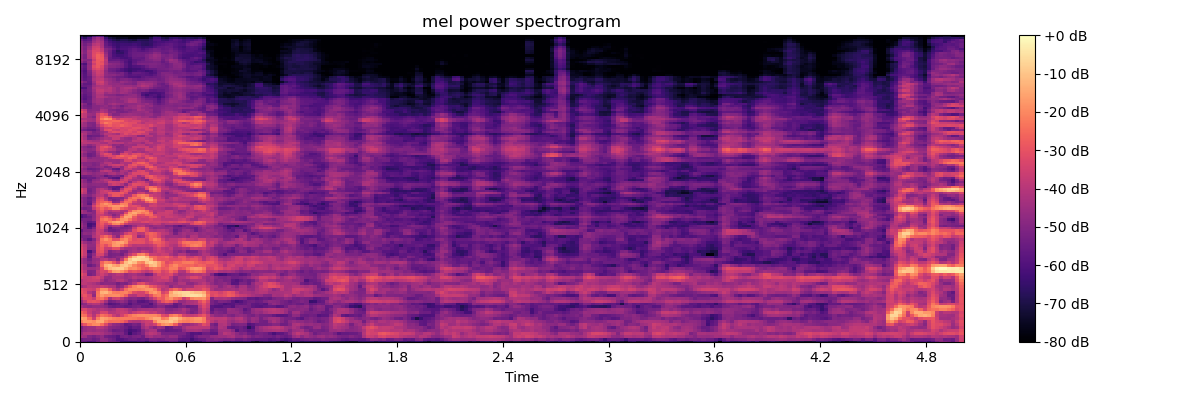

Source data for this figure (header and first rows):
-5.421581268310546875e+01, -5.563588714599609375e+01, -5.996794891357421875e+01, -5.866155242919921875e+01, -5.327154541015625000e+01, -4.843217086791992188e+01, -4.762550354003906250e+01, -5.289522933959960938e+01, -5.394837570190429688e+01, -5.643387222290039062e+01, -6.367314529418945312e+01, -6.431527709960937500e+01, -6.443349456787109375e+01, -6.375779342651367188e+01, -6.145421981811523438e+01, -6.154672622680664062e+01, -6.653211975097656250e+01, -5.952565002441406250e+01, -5.746205520629882812e+01, -6.087679290771484375e+01, -6.127810668945312500e+01, -6.181006240844726562e+01, -5.594667053222656250e+01, -5.685221481323242188e+01
-5.410354995727539062e+01, -5.254555511474609375e+01, -5.192505264282226562e+01, -5.498397064208984375e+01, -5.286996841430664062e+01, -4.727908706665039062e+01, -4.829656219482421875e+01, -5.240166854858398438e+01, -5.458737182617187500e+01, -5.992879867553710938e+01, -5.993076324462890625e+01, -5.749468994140625000e+01, -5.523916625976562500e+01, -5.458173370361328125e+01, -5.656767654418945312e+01, -5.543019866943359375e+01, -5.710989761352539062e+01, -5.239276123046875000e+01, -5.269875717163085938e+01, -5.430665969848632812e+01, -5.329482650756835938e+01, -5.071755981445312500e+01, -5.119989776611328125e+01, -5.144100952148437500e+01
-4.357290649414062500e+01, -4.462917327880859375e+01, -5.035974884033203125e+01, -5.237910461425781250e+01, -4.961303329467773438e+01, -4.692575836181640625e+01, -5.328961944580078125e+01, -5.498934555053710938e+01, -5.563567733764648438e+01, -5.891218948364257812e+01, -5.309472274780273438e+01, -5.217153167724609375e+01, -5.434210586547851562e+01, -5.189180374145507812e+01, -5.107175064086914062e+01, -5.427951812744140625e+01, -4.524731063842773438e+01, -4.292587661743164062e+01, -4.623281097412109375e+01, -4.531281661987304688e+01, -4.763806533813476562e+01, -4.913042449951171875e+01, -4.620683288574218750e+01, -4.654220962524414062e+01
-4.653015136718750000e+01, -4.142605209350585938e+01, -4.069291687011718750e+01, -4.126913070678710938e+01, -4.106425476074218750e+01, -4.237102127075195312e+01, -4.475864410400390625e+01, -4.640715026855468750e+01, -5.000679016113281250e+01, -5.102739334106445312e+01, -5.073741149902343750e+01, -5.640491485595703125e+01, -6.447727966308593750e+01, -5.738924407958984375e+01, -5.499900817871093750e+01, -5.003610992431640625e+01, -4.174875259399414062e+01, -3.878979873657226562e+01, -4.022035217285156250e+01, -4.360856246948242188e+01, -5.168367004394531250e+01, -5.159611892700195312e+01, -5.185160446166992188e+01, -5.217165374755859375e+01
-4.943470382690429688e+01, -4.605810546875000000e+01, -4.447299194335937500e+01, -4.559696197509765625e+01, -4.392747879028320312e+01, -4.462700653076171875e+01, -4.638903808593750000e+01, -5.036436462402343750e+01, -5.486550140380859375e+01, -5.398156738281250000e+01, -5.290030670166015625e+01, -5.722506713867187500e+01, -6.215723037719726562e+01, -6.003545761108398438e+01, -5.770684432983398438e+01, -5.020475769042968750e+01, -4.527595901489257812e+01, -4.225508117675781250e+01, -4.228977203369140625e+01, -5.228015899658203125e+01, -5.435045242309570312e+01, -5.660838317871093750e+01, -5.593536376953125000e+01, -5.531596374511718750e+01
-5.178083038330078125e+01, -4.593954086303710938e+01, -4.468000793457031250e+01, -4.455339431762695312e+01, -4.015249633789062500e+01, -4.074996948242187500e+01, -4.404898834228515625e+01, -4.857128143310546875e+01, -4.982123947143554688e+01, -5.087985610961914062e+01, -5.248865890502929688e+01, -5.480097961425781250e+01, -5.868376541137695312e+01, -5.519458007812500000e+01, -5.590190887451171875e+01, -4.493193054199218750e+01, -4.034714508056640625e+01, -4.534638595581054688e+01, -4.949741363525390625e+01, -4.495404815673828125e+01, -4.701052856445312500e+01, -5.675923538208007812e+01, -5.482210159301757812e+01, -4.964936828613281250e+01
-3.551340484619140625e+01, -2.938329505920410156e+01, -2.324707794189453125e+01, -1.974725341796875000e+01, -1.937206268310546875e+01, -2.449166870117187500e+01, -3.249271392822265625e+01, -4.246804046630859375e+01, -4.698164367675781250e+01, -4.812886810302734375e+01, -5.051956176757812500e+01, -5.629484939575195312e+01, -5.489634704589843750e+01, -5.169153594970703125e+01, -5.342549133300781250e+01, -4.309072113037109375e+01, -3.666998291015625000e+01, -3.856012725830078125e+01, -3.483833694458007812e+01, -2.509354019165039062e+01, -1.892067909240722656e+01, -1.711239242553710938e+01, -1.958639907836914062e+01, -2.770850944519042969e+01
-2.154057121276855469e+01, -1.780442047119140625e+01, -1.784972000122070312e+01, -1.940115737915039062e+01, -1.506585884094238281e+01, -1.456405830383300781e+01, -2.145118331909179688e+01, -2.494713401794433594e+01, -2.406987571716308594e+01, -2.426002120971679688e+01, -2.588289070129394531e+01, -3.040415954589843750e+01, -3.964904022216796875e+01, -4.136613845825195312e+01, -4.178334808349609375e+01, -3.810206985473632812e+01, -3.580381011962890625e+01, -3.523881912231445312e+01, -2.069450378417968750e+01, -1.391092491149902344e+01, -1.326423168182373047e+01, -1.205973720550537109e+01, -9.299690246582031250e+00, -1.293971729278564453e+01
-1.505334854125976562e+01, -1.665627288818359375e+01, -2.493186187744140625e+01, -3.648911666870117188e+01, -2.185150146484375000e+01, -1.500615596771240234e+01, -1.666741180419921875e+01, -1.916901397705078125e+01, -2.130043792724609375e+01, -2.232699012756347656e+01, -2.189572715759277344e+01, -2.193972015380859375e+01, -2.234138679504394531e+01, -2.282589721679687500e+01, -2.485970878601074219e+01, -2.487927436828613281e+01, -2.054747200012207031e+01, -1.759696578979492188e+01, -1.391442108154296875e+01, -1.402965545654296875e+01, -2.252731132507324219e+01, -2.040771102905273438e+01, -1.063153457641601562e+01, -9.641464233398437500e+00
-2.268623733520507812e+01, -2.435240364074707031e+01, -3.338399887084960938e+01, -4.038752746582031250e+01, -3.055719757080078125e+01, -2.371574783325195312e+01, -2.570814323425292969e+01, -2.910248947143554688e+01, -3.629088973999023438e+01, -4.015868377685546875e+01, -3.441156387329101562e+01, -2.842807388305664062e+01, -2.392306327819824219e+01, -2.067596817016601562e+01, -1.930931472778320312e+01, -1.888371658325195312e+01, -1.911087799072265625e+01, -1.964280700683593750e+01, -1.989469146728515625e+01, -2.194259834289550781e+01, -3.166767883300781250e+01, -3.388813781738281250e+01, -2.300945281982421875e+01, -2.033494949340820312e+01
-2.612884140014648438e+01, -2.961516761779785156e+01, -3.691363525390625000e+01, -4.227567291259765625e+01, -4.058025741577148438e+01, -3.383792877197265625e+01, -3.379525756835937500e+01, -4.076941299438476562e+01, -4.045856857299804688e+01, -3.825048065185546875e+01, -3.633766937255859375e+01, -3.711427688598632812e+01, -4.139614486694335938e+01, -3.709883117675781250e+01, -3.458473968505859375e+01, -3.317649078369140625e+01, -3.583058929443359375e+01, -3.861705398559570312e+01, -3.699620056152343750e+01, -4.160482788085937500e+01, -4.316283416748046875e+01, -4.696663665771484375e+01, -4.686224365234375000e+01, -4.495600891113281250e+01
-3.432258605957031250e+01, -3.306038284301757812e+01, -3.727220916748046875e+01, -3.987115478515625000e+01, -4.207128143310546875e+01, -4.027497482299804688e+01, -4.241387176513671875e+01, -4.461933898925781250e+01, -4.259360885620117188e+01, -3.803776550292968750e+01, -3.772747039794921875e+01, -3.947882080078125000e+01, -4.363339233398437500e+01, -4.733983993530273438e+01, -4.413176727294921875e+01, -4.296936416625976562e+01, -4.287650299072265625e+01, -4.242879867553710938e+01, -4.398997116088867188e+01, -4.190690994262695312e+01, -4.309839630126953125e+01, -4.948796844482421875e+01, -5.005162811279296875e+01, -4.820341110229492188e+01
-4.398062133789062500e+01, -4.656773376464843750e+01, -4.830194091796875000e+01, -4.641168975830078125e+01, -4.651579284667968750e+01, -4.661191177368164062e+01, -4.881522369384765625e+01, -5.388803863525390625e+01, -5.553841400146484375e+01, -5.426687240600585938e+01, -5.459416198730468750e+01, -5.647784423828125000e+01, -5.534307479858398438e+01, -5.311466217041015625e+01, -5.185166931152343750e+01, -5.645282745361328125e+01, -5.707804489135742188e+01, -5.614786529541015625e+01, -5.330561828613281250e+01, -4.922547912597656250e+01, -4.946433258056640625e+01, -5.436271667480468750e+01, -5.512318038940429688e+01, -5.687873840332031250e+01
-5.057739639282226562e+01, -4.814790344238281250e+01, -4.247793960571289062e+01, -4.013356781005859375e+01, -4.044372940063476562e+01, -4.472448348999023438e+01, -5.317514801025390625e+01, -5.946910476684570312e+01, -5.797856521606445312e+01, -5.650674438476562500e+01, -5.291089630126953125e+01, -5.429387283325195312e+01, -5.943964385986328125e+01, -5.437827301025390625e+01, -5.568953323364257812e+01, -5.486783599853515625e+01, -5.473275756835937500e+01, -5.946143722534179688e+01, -5.160527038574218750e+01, -4.477247238159179688e+01, -4.532159805297851562e+01, -4.281611251831054688e+01, -4.604347991943359375e+01, -5.570358276367187500e+01
-4.581549072265625000e+01, -3.782279205322265625e+01, -3.092235946655273438e+01, -2.955801010131835938e+01, -3.117069816589355469e+01, -3.568710327148437500e+01, -4.380664825439453125e+01, -5.370003509521484375e+01, -5.185167694091796875e+01, -4.904881286621093750e+01, -4.651219177246093750e+01, -4.942166519165039062e+01, -5.574475860595703125e+01, -5.296326446533203125e+01, -5.788333511352539062e+01, -5.890311813354492188e+01, -5.661959075927734375e+01, -5.229615020751953125e+01, -4.790615081787109375e+01, -3.828710174560546875e+01, -3.051385879516601562e+01, -2.668496131896972656e+01, -2.881119728088378906e+01, -3.680060577392578125e+01
-3.852516555786132812e+01, -3.170817375183105469e+01, -3.260767745971679688e+01, -3.725504684448242188e+01, -2.546890640258789062e+01, -2.286536598205566406e+01, -2.926417732238769531e+01, -4.346893310546875000e+01, -3.638046264648437500e+01, -3.477986907958984375e+01, -4.033680343627929688e+01, -4.612397766113281250e+01, -5.007596588134765625e+01, -4.913838958740234375e+01, -5.163106536865234375e+01, -5.305110549926757812e+01, -4.871221542358398438e+01, -4.154080200195312500e+01, -3.431428909301757812e+01, -2.736524200439453125e+01, -2.891034507751464844e+01, -2.215971565246582031e+01, -1.840860748291015625e+01, -2.347429656982421875e+01
-3.217097473144531250e+01, -2.936872291564941406e+01, -3.398806381225585938e+01, -4.754754638671875000e+01, -2.307211685180664062e+01, -1.684608268737792969e+01, -2.001546096801757812e+01, -1.967068672180175781e+01, -1.892498588562011719e+01, -1.899474716186523438e+01, -2.139189147949218750e+01, -2.733305168151855469e+01, -3.971569061279296875e+01, -4.102896118164062500e+01, -3.525907897949218750e+01, -3.556487655639648438e+01, -3.921627426147460938e+01, -3.085554313659667969e+01, -2.288335037231445312e+01, -2.111509704589843750e+01, -2.861163711547851562e+01, -2.390797424316406250e+01, -1.315819931030273438e+01, -1.210814285278320312e+01
-2.962224006652832031e+01, -3.187997627258300781e+01, -4.090608596801757812e+01, -4.512195587158203125e+01, -2.364328384399414062e+01, -1.316518306732177734e+01, -1.215623855590820312e+01, -1.660302352905273438e+01, -2.164196777343750000e+01, -2.261061668395996094e+01, -2.129584121704101562e+01, -2.057726287841796875e+01, -2.428296470642089844e+01, -3.196996688842773438e+01, -3.446705245971679688e+01, -3.425878524780273438e+01, -2.726673698425292969e+01, -1.896441650390625000e+01, -1.641458129882812500e+01, -2.086517333984375000e+01, -3.407935714721679688e+01, -3.068343734741210938e+01, -1.532667255401611328e+01, -9.532531738281250000e+00
-3.085044670104980469e+01, -3.358792114257812500e+01, -3.578411483764648438e+01, -3.707916259765625000e+01, -2.787138557434082031e+01, -1.904336166381835938e+01, -1.930582046508789062e+01, -2.712944602966308594e+01, -3.737685394287109375e+01, -4.229651641845703125e+01, -3.520907592773437500e+01, -2.409397888183593750e+01, -1.972458457946777344e+01, -1.939731597900390625e+01, -2.083906936645507812e+01, -1.960877990722656250e+01, -1.777208709716796875e+01, -1.747172546386718750e+01, -2.156200408935546875e+01, -3.113751983642578125e+01, -4.060519409179687500e+01, -3.836048889160156250e+01, -2.962611007690429688e+01, -2.471348381042480469e+01
-4.440281677246093750e+01, -4.204642486572265625e+01, -3.846530914306640625e+01, -3.947174835205078125e+01, -3.983174514770507812e+01, -3.666353225708007812e+01, -3.881783294677734375e+01, -4.169782257080078125e+01, -4.198085784912109375e+01, -4.942841720581054688e+01, -4.683355712890625000e+01, -3.707181167602539062e+01, -2.758971023559570312e+01, -2.082491874694824219e+01, -1.735553741455078125e+01, -1.673642349243164062e+01, -2.080938720703125000e+01, -2.802455711364746094e+01, -3.107778358459472656e+01, -3.612723922729492188e+01, -3.860184097290039062e+01, -4.105641174316406250e+01, -4.830410385131835938e+01, -4.294814300537109375e+01
-3.867218017578125000e+01, -3.846083831787109375e+01, -4.041867828369140625e+01, -4.193209075927734375e+01, -4.522886657714843750e+01, -4.915649414062500000e+01, -4.782500457763671875e+01, -4.835441589355468750e+01, -4.844841766357421875e+01, -5.305711364746093750e+01, -5.008858108520507812e+01, -5.143980789184570312e+01, -4.648368835449218750e+01, -3.993892669677734375e+01, -3.192653274536132812e+01, -3.053740692138671875e+01, -3.675699996948242188e+01, -4.058284759521484375e+01, -4.081496810913085938e+01, -4.197120666503906250e+01, -4.275099945068359375e+01, -4.610125732421875000e+01, -4.490770721435546875e+01, -4.552288055419921875e+01
-4.093407821655273438e+01, -3.841391372680664062e+01, -3.713059234619140625e+01, -3.637035369873046875e+01, -3.669195938110351562e+01, -4.253101348876953125e+01, -4.882321166992187500e+01, -4.614003753662109375e+01, -4.442821502685546875e+01, -4.052778625488281250e+01, -3.971691894531250000e+01, -4.383217620849609375e+01, -4.841934204101562500e+01, -4.496294784545898438e+01, -4.781787872314453125e+01, -4.568434906005859375e+01, -4.452144622802734375e+01, -4.274889755249023438e+01, -3.945018768310546875e+01, -3.729177474975585938e+01, -3.814758300781250000e+01, -3.730017089843750000e+01, -4.102137374877929688e+01, -4.858483505249023438e+01
-3.376918411254882812e+01, -3.748462677001953125e+01, -3.739340209960937500e+01, -3.514302062988281250e+01, -3.367175292968750000e+01, -3.828962707519531250e+01, -4.631261062622070312e+01, -4.690199661254882812e+01, -4.241556549072265625e+01, -4.201043701171875000e+01, -4.280746459960937500e+01, -4.540243530273437500e+01, -4.398189544677734375e+01, -3.993263244628906250e+01, -4.198438262939453125e+01, -4.245084381103515625e+01, -4.320341491699218750e+01, -4.137040328979492188e+01, -3.833799743652343750e+01, -3.708265304565429688e+01, -3.349361419677734375e+01, -3.323019027709960938e+01, -3.976538085937500000e+01, -4.766890716552734375e+01
-3.048063468933105469e+01, -3.559568786621093750e+01, -5.239073944091796875e+01, -4.988771820068359375e+01, -3.942787933349609375e+01, -3.524869155883789062e+01, -3.925855255126953125e+01, -4.433780670166015625e+01, -4.240533828735351562e+01, -3.922247314453125000e+01, -4.057201385498046875e+01, -4.606682586669921875e+01, -4.368334197998046875e+01, -4.265234375000000000e+01, -4.533200836181640625e+01, -4.682136917114257812e+01, -5.282061767578125000e+01, -5.100400161743164062e+01, -4.000892639160156250e+01, -3.321844482421875000e+01, -3.568563842773437500e+01, -3.410400009155273438e+01, -3.190822219848632812e+01, -4.016428756713867188e+01
-3.357448196411132812e+01, -3.939594650268554688e+01, -5.123532867431640625e+01, -5.040010452270507812e+01, -3.863572311401367188e+01, -3.288510131835937500e+01, -3.420624923706054688e+01, -2.547473526000976562e+01, -1.706200408935546875e+01, -1.580529308319091797e+01, -1.918997573852539062e+01, -2.424239349365234375e+01, -3.197640037536621094e+01, -2.998923301696777344e+01, -3.178183174133300781e+01, -3.656387329101562500e+01, -3.937274932861328125e+01, -3.566853332519531250e+01, -2.866743469238281250e+01, -2.724547386169433594e+01, -3.419252014160156250e+01, -3.176867103576660156e+01, -2.556904983520507812e+01, -2.962057876586914062e+01
-3.756358337402343750e+01, -4.287207794189453125e+01, -4.578797912597656250e+01, -4.559658813476562500e+01, -4.272507858276367188e+01, -3.190053558349609375e+01, -1.843574523925781250e+01, -1.168738555908203125e+01, -9.375547409057617188e+00, -8.465465545654296875e+00, -8.241052627563476562e+00, -1.359838294982910156e+01, -1.951410484313964844e+01, -1.857535743713378906e+01, -2.216898345947265625e+01, -2.668366622924804688e+01, -2.933554458618164062e+01, -2.498031616210937500e+01, -2.235197448730468750e+01, -2.427149200439453125e+01, -2.833616065979003906e+01, -2.707254791259765625e+01, -2.145055389404296875e+01, -2.131906318664550781e+01
-3.742885208129882812e+01, -4.289106750488281250e+01, -5.510984802246093750e+01, -5.159989166259765625e+01, -4.568362045288085938e+01, -2.449262428283691406e+01, -1.318194103240966797e+01, -1.043428230285644531e+01, -1.504904556274414062e+01, -1.750737380981445312e+01, -1.080117797851562500e+01, -9.090963363647460938e+00, -1.347828674316406250e+01, -2.061576461791992188e+01, -2.438416671752929688e+01, -2.699703407287597656e+01, -2.105098152160644531e+01, -1.195952033996582031e+01, -1.021838569641113281e+01, -1.740321350097656250e+01, -2.558651161193847656e+01, -2.925544929504394531e+01, -2.320705032348632812e+01, -1.980420684814453125e+01
-4.199958038330078125e+01, -4.644357681274414062e+01, -5.022023010253906250e+01, -4.611633300781250000e+01, -4.369113159179687500e+01, -2.653515625000000000e+01, -2.008584213256835938e+01, -2.166524314880371094e+01, -2.910956001281738281e+01, -3.692646408081054688e+01, -2.323817825317382812e+01, -1.120146942138671875e+01, -7.487228393554687500e+00, -1.107974433898925781e+01, -1.915489959716796875e+01, -2.117822647094726562e+01, -1.088296508789062500e+01, -7.405267715454101562e+00, -1.010904693603515625e+01, -1.673236465454101562e+01, -2.410651397705078125e+01, -3.198249435424804688e+01, -2.968537521362304688e+01, -2.526417350769042969e+01
-4.196557617187500000e+01, -4.689889526367187500e+01, -5.341713714599609375e+01, -4.657346343994140625e+01, -4.539905548095703125e+01, -4.030226135253906250e+01, -3.884925460815429688e+01, -4.344747161865234375e+01, -4.196471405029296875e+01, -4.940740203857421875e+01, -3.783571243286132812e+01, -2.214749526977539062e+01, -9.973730087280273438e+00, -5.337060928344726562e+00, -6.499187469482421875e+00, -7.697835922241210938e+00, -7.785320281982421875e+00, -1.430025863647460938e+01, -2.459248733520507812e+01, -2.925024795532226562e+01, -3.022751998901367188e+01, -2.979916572570800781e+01, -3.262169647216796875e+01, -3.263188171386718750e+01
-3.457934951782226562e+01, -4.026826477050781250e+01, -5.755394744873046875e+01, -4.381550598144531250e+01, -3.900167083740234375e+01, -4.323644256591796875e+01, -4.907286071777343750e+01, -5.164432525634765625e+01, -5.006626129150390625e+01, -4.769169616699218750e+01, -4.540275573730468750e+01, -3.708440399169921875e+01, -2.085716819763183594e+01, -1.103223800659179688e+01, -6.332338333129882812e+00, -6.124637603759765625e+00, -1.219430446624755859e+01, -2.329064941406250000e+01, -2.511841583251953125e+01, -2.958428382873535156e+01, -2.888258934020996094e+01, -2.640352058410644531e+01, -3.149015998840332031e+01, -3.638010787963867188e+01
-3.143773841857910156e+01, -3.724333190917968750e+01, -5.533324050903320312e+01, -4.745195770263671875e+01, -3.412578964233398438e+01, -3.354393005371093750e+01, -4.350065612792968750e+01, -5.241616439819335938e+01, -5.150315856933593750e+01, -5.068379211425781250e+01, -5.328294372558593750e+01, -4.624732208251953125e+01, -3.837117767333984375e+01, -3.156672286987304688e+01, -2.150622177124023438e+01, -1.951060867309570312e+01, -2.607904434204101562e+01, -3.680488967895507812e+01, -3.650937652587890625e+01, -3.779429244995117188e+01, -3.536970901489257812e+01, -3.611282348632812500e+01, -4.189336395263671875e+01, -4.605403137207031250e+01
-3.113432312011718750e+01, -3.698421859741210938e+01, -6.173852539062500000e+01, -5.187785339355468750e+01, -3.190937042236328125e+01, -2.953955078125000000e+01, -3.921098327636718750e+01, -5.121017074584960938e+01, -4.797758102416992188e+01, -4.610401153564453125e+01, -5.094515609741210938e+01, -5.098842620849609375e+01, -4.442393112182617188e+01, -4.232613754272460938e+01, -4.355018615722656250e+01, -3.843708038330078125e+01, -4.086940002441406250e+01, -4.355155944824218750e+01, -3.914178085327148438e+01, -3.515205383300781250e+01, -3.720235824584960938e+01, -4.018644714355468750e+01, -4.011571884155273438e+01, -4.676149749755859375e+01
-3.269005966186523438e+01, -3.861748123168945312e+01, -4.833095550537109375e+01, -4.819249725341796875e+01, -3.133041572570800781e+01, -2.800651741027832031e+01, -3.661659240722656250e+01, -3.716891479492187500e+01, -3.108832168579101562e+01, -3.111460494995117188e+01, -4.035494232177734375e+01, -4.464576721191406250e+01, -4.451409530639648438e+01, -4.305438232421875000e+01, -4.610427856445312500e+01, -4.452872848510742188e+01, -4.504028320312500000e+01, -4.370815658569335938e+01, -3.778694915771484375e+01, -3.383055877685546875e+01, -3.911904525756835938e+01, -4.144162750244140625e+01, -3.764169311523437500e+01, -4.447274398803710938e+01
-3.463660430908203125e+01, -3.951760101318359375e+01, -4.697274398803710938e+01, -4.692259216308593750e+01, -3.235190582275390625e+01, -2.653533172607421875e+01, -3.140010452270507812e+01, -2.561327362060546875e+01, -1.720808029174804688e+01, -1.635966873168945312e+01, -2.114230346679687500e+01, -2.902545738220214844e+01, -3.592269515991210938e+01, -3.951965332031250000e+01, -3.889836120605468750e+01, -3.908185577392578125e+01, -3.987616729736328125e+01, -3.800856781005859375e+01, -3.431090545654296875e+01, -2.904565811157226562e+01, -3.167252540588378906e+01, -3.566242599487304688e+01, -3.978106689453125000e+01, -4.152966308593750000e+01
-3.987449264526367188e+01, -4.477540969848632812e+01, -4.867667388916015625e+01, -4.617530822753906250e+01, -3.453792953491210938e+01, -2.412218284606933594e+01, -2.401151847839355469e+01, -2.290975570678710938e+01, -1.810059356689453125e+01, -1.532900428771972656e+01, -1.482869243621826172e+01, -1.912492752075195312e+01, -2.995965003967285156e+01, -3.027616119384765625e+01, -3.010869789123535156e+01, -3.058719253540039062e+01, -3.481160736083984375e+01, -3.177074813842773438e+01, -2.654974746704101562e+01, -2.677016258239746094e+01, -3.029368209838867188e+01, -3.506681442260742188e+01, -3.767091369628906250e+01, -3.808289337158203125e+01
-4.797861480712890625e+01, -5.290084838867187500e+01, -5.788693618774414062e+01, -5.040663909912109375e+01, -3.802468109130859375e+01, -2.278591918945312500e+01, -1.841572761535644531e+01, -2.245272827148437500e+01, -3.145289421081542969e+01, -3.074838256835937500e+01, -2.188680458068847656e+01, -1.918731689453125000e+01, -2.582967948913574219e+01, -3.190152740478515625e+01, -3.047652626037597656e+01, -3.145675086975097656e+01, -3.522618865966796875e+01, -2.662978744506835938e+01, -2.196229743957519531e+01, -2.508172225952148438e+01, -3.488871383666992188e+01, -4.187030792236328125e+01, -3.859616470336914062e+01, -3.902216720581054688e+01
-5.228167724609375000e+01, -5.172216415405273438e+01, -5.212917327880859375e+01, -4.160874938964843750e+01, -3.667860412597656250e+01, -2.946233558654785156e+01, -2.499994850158691406e+01, -2.969286537170410156e+01, -4.197834014892578125e+01, -4.890840148925781250e+01, -3.232109832763671875e+01, -2.374945831298828125e+01, -2.369313812255859375e+01, -3.302257919311523438e+01, -4.664564895629882812e+01, -4.344978332519531250e+01, -3.319742584228515625e+01, -2.676004791259765625e+01, -2.820749855041503906e+01, -3.368688964843750000e+01, -4.082976531982421875e+01, -4.501399230957031250e+01, -4.488425445556640625e+01, -4.484833908081054688e+01
-5.120143890380859375e+01, -4.734872436523437500e+01, -4.821822357177734375e+01, -4.320928955078125000e+01, -3.540893554687500000e+01, -3.779392623901367188e+01, -4.021973419189453125e+01, -4.338283157348632812e+01, -4.799363327026367188e+01, -4.782929229736328125e+01, -4.442654418945312500e+01, -3.520079803466796875e+01, -3.114500617980957031e+01, -3.347919464111328125e+01, -4.022410202026367188e+01, -3.927836227416992188e+01, -2.991789627075195312e+01, -2.601778030395507812e+01, -2.807950782775878906e+01, -3.385997772216796875e+01, -3.815792083740234375e+01, -3.987964630126953125e+01, -4.442946243286132812e+01, -5.231274795532226562e+01
-5.593628311157226562e+01, -5.054925918579101562e+01, -5.007787322998046875e+01, -4.650212860107421875e+01, -3.606917572021484375e+01, -3.688457870483398438e+01, -4.737369537353515625e+01, -5.405859756469726562e+01, -5.427986907958984375e+01, -5.233400726318359375e+01, -4.893751907348632812e+01, -4.769225692749023438e+01, -4.466773986816406250e+01, -3.198650741577148438e+01, -2.678931045532226562e+01, -2.706059646606445312e+01, -3.414999389648437500e+01, -4.087894439697265625e+01, -4.194480133056640625e+01, -4.021895217895507812e+01, -3.998981094360351562e+01, -4.285014343261718750e+01, -4.679082489013671875e+01, -5.502835464477539062e+01
-4.621714019775390625e+01, -5.108533477783203125e+01, -5.863225555419921875e+01, -5.107001876831054688e+01, -3.473197937011718750e+01, -3.247757720947265625e+01, -4.240391921997070312e+01, -5.609175872802734375e+01, -5.088826751708984375e+01, -4.973262405395507812e+01, -5.150678253173828125e+01, -5.069297027587890625e+01, -4.878459930419921875e+01, -3.737939453125000000e+01, -2.724618530273437500e+01, -2.642889976501464844e+01, -3.501106262207031250e+01, -4.497330856323242188e+01, -4.858455657958984375e+01, -4.679339981079101562e+01, -4.671135711669921875e+01, -4.819836807250976562e+01, -4.597985076904296875e+01, -5.239598464965820312e+01
-4.419015884399414062e+01, -4.996759033203125000e+01, -6.243944549560546875e+01, -5.763687133789062500e+01, -3.390784454345703125e+01, -3.047572517395019531e+01, -3.910359954833984375e+01, -4.681580352783203125e+01, -4.231379699707031250e+01, -4.192003631591796875e+01, -4.727656555175781250e+01, -5.525061035156250000e+01, -5.157958984375000000e+01, -4.578322601318359375e+01, -4.026937484741210938e+01, -3.876122283935546875e+01, -4.488059997558593750e+01, -4.807863616943359375e+01, -4.593140411376953125e+01, -4.475598907470703125e+01, -4.633936309814453125e+01, -5.092929458618164062e+01, -5.015342712402343750e+01, -5.451697158813476562e+01
-4.550730895996093750e+01, -5.118491363525390625e+01, -6.262028503417968750e+01, -6.041588592529296875e+01, -3.378067016601562500e+01, -2.825044441223144531e+01, -3.448877334594726562e+01, -2.985314559936523438e+01, -2.070340728759765625e+01, -1.968968963623046875e+01, -2.611694908142089844e+01, -3.634030532836914062e+01, -4.119861221313476562e+01, -4.168557739257812500e+01, -4.117961120605468750e+01, -4.100194168090820312e+01, -4.218934631347656250e+01, -3.894873428344726562e+01, -3.656090545654296875e+01, -3.771199035644531250e+01, -4.335682296752929688e+01, -4.060122680664062500e+01, -3.993266296386718750e+01, -4.074957275390625000e+01
-4.849983215332031250e+01, -5.266508483886718750e+01, -5.688093566894531250e+01, -5.516221618652343750e+01, -3.437635040283203125e+01, -2.689486885070800781e+01, -2.788488960266113281e+01, -2.118686676025390625e+01, -1.634301757812500000e+01, -1.419230556488037109e+01, -1.601003646850585938e+01, -2.475489044189453125e+01, -3.310870742797851562e+01, -3.626701736450195312e+01, -3.667936706542968750e+01, -3.300660705566406250e+01, -3.161479949951171875e+01, -3.456925201416015625e+01, -3.409849548339843750e+01, -3.380600738525390625e+01, -3.502733230590820312e+01, -3.508293151855468750e+01, -3.233832550048828125e+01, -3.381069183349609375e+01
-5.264905548095703125e+01, -5.201854705810546875e+01, -5.223997879028320312e+01, -4.728697204589843750e+01, -3.642657089233398438e+01, -2.434514427185058594e+01, -2.172629165649414062e+01, -2.512054634094238281e+01, -3.109113883972167969e+01, -2.558177375793457031e+01, -1.817675971984863281e+01, -1.727605247497558594e+01, -2.336567306518554688e+01, -3.061316108703613281e+01, -3.478240585327148438e+01, -3.651377487182617188e+01, -3.564460754394531250e+01, -3.317900085449218750e+01, -3.642711639404296875e+01, -3.628049468994140625e+01, -3.926899337768554688e+01, -3.977986907958984375e+01, -4.023171997070312500e+01, -3.955632781982421875e+01
-6.001566696166992188e+01, -5.690838623046875000e+01, -5.451939392089843750e+01, -4.824726104736328125e+01, -3.708518981933593750e+01, -2.899232482910156250e+01, -2.629681015014648438e+01, -3.252776718139648438e+01, -4.374571228027343750e+01, -4.180569458007812500e+01, -2.438595581054687500e+01, -1.487371158599853516e+01, -1.578639030456542969e+01, -2.785310363769531250e+01, -3.487584304809570312e+01, -3.307928466796875000e+01, -3.420422744750976562e+01, -2.790213203430175781e+01, -2.870692443847656250e+01, -3.518527984619140625e+01, -4.001215362548828125e+01, -3.601097106933593750e+01, -3.608206176757812500e+01, -3.833618545532226562e+01
-5.875304031372070312e+01, -5.634328079223632812e+01, -5.141332626342773438e+01, -4.789095306396484375e+01, -3.638167953491210938e+01, -3.594535446166992188e+01, -4.020544433593750000e+01, -4.294281768798828125e+01, -4.989839553833007812e+01, -4.546952819824218750e+01, -3.497396850585937500e+01, -1.997015190124511719e+01, -1.533212184906005859e+01, -1.956873321533203125e+01, -3.046700096130371094e+01, -3.002477264404296875e+01, -2.479307556152343750e+01, -2.528039169311523438e+01, -3.318859863281250000e+01, -3.595571517944335938e+01, -3.681031417846679688e+01, -3.610744476318359375e+01, -3.766608810424804688e+01, -3.944084167480468750e+01
-4.325104141235351562e+01, -4.590470123291015625e+01, -4.751568603515625000e+01, -4.905637741088867188e+01, -3.457935333251953125e+01, -3.215166473388671875e+01, -4.051589202880859375e+01, -4.627479553222656250e+01, -4.506175231933593750e+01, -4.344777679443359375e+01, -4.460726928710937500e+01, -3.170552825927734375e+01, -1.842458152770996094e+01, -1.467895889282226562e+01, -1.871361160278320312e+01, -2.259652709960937500e+01, -2.018662071228027344e+01, -2.703440666198730469e+01, -4.269683837890625000e+01, -3.684975814819335938e+01, -3.636858367919921875e+01, -3.544771194458007812e+01, -3.639707946777343750e+01, -4.305008316040039062e+01
-4.179670715332031250e+01, -4.685663223266601562e+01, -5.343489074707031250e+01, -4.880443572998046875e+01, -3.347840881347656250e+01, -2.904302787780761719e+01, -3.615082931518554688e+01, -4.179033660888671875e+01, -3.813684082031250000e+01, -3.811826324462890625e+01, -4.213346481323242188e+01, -4.141326522827148438e+01, -2.951592063903808594e+01, -1.956600189208984375e+01, -1.706811904907226562e+01, -1.861386108398437500e+01, -2.335819053649902344e+01, -3.438282775878906250e+01, -4.098167419433593750e+01, -3.952260208129882812e+01, -4.006791305541992188e+01, -3.587078094482421875e+01, -3.563595581054687500e+01, -4.214322662353515625e+01
-5.088603973388671875e+01, -5.356790542602539062e+01, -5.192004394531250000e+01, -3.869231414794921875e+01, -3.059554481506347656e+01, -2.553639602661132812e+01, -3.055645561218261719e+01, -2.710810661315917969e+01, -1.927450180053710938e+01, -1.930436325073242188e+01, -2.717773246765136719e+01, -3.045482826232910156e+01, -3.452272796630859375e+01, -3.393211746215820312e+01, -2.791547966003417969e+01, -2.853690147399902344e+01, -3.800008392333984375e+01, -4.014616394042968750e+01, -3.888599395751953125e+01, -4.067527389526367188e+01, -4.226761627197265625e+01, -4.583215332031250000e+01, -4.569709014892578125e+01, -4.355453491210937500e+01
-4.493621444702148438e+01, -4.946942901611328125e+01, -4.974537277221679688e+01, -3.409970092773437500e+01, -2.597930908203125000e+01, -2.161809349060058594e+01, -2.239294242858886719e+01, -1.856620216369628906e+01, -1.702449035644531250e+01, -1.736261177062988281e+01, -1.638743972778320312e+01, -2.023840904235839844e+01, -3.190211296081542969e+01, -3.063698577880859375e+01, -3.351987457275390625e+01, -4.046051025390625000e+01, -4.130812072753906250e+01, -3.454893493652343750e+01, -3.479214859008789062e+01, -3.787279129028320312e+01, -3.798674774169921875e+01, -3.861631774902343750e+01, -3.872567367553710938e+01, -3.741655731201171875e+01
-4.461388397216796875e+01, -5.000748443603515625e+01, -5.732699584960937500e+01, -4.046237564086914062e+01, -2.848803710937500000e+01, -2.129073333740234375e+01, -1.775163269042968750e+01, -2.087573432922363281e+01, -2.991806030273437500e+01, -2.890728759765625000e+01, -2.078334426879882812e+01, -2.130667877197265625e+01, -3.199148559570312500e+01, -3.962860107421875000e+01, -3.982862854003906250e+01, -4.145829010009765625e+01, -4.122716903686523438e+01, -3.747466278076171875e+01, -3.535436630249023438e+01, -3.939216232299804688e+01, -4.061848831176757812e+01, -3.902463912963867188e+01, -3.978260803222656250e+01, -3.563063049316406250e+01
-4.669398117065429688e+01, -5.068875122070312500e+01, -5.551803207397460938e+01, -4.561416625976562500e+01, -3.031811523437500000e+01, -2.678972053527832031e+01, -2.510445404052734375e+01, -2.991560745239257812e+01, -4.818650054931640625e+01, -4.699001312255859375e+01, -3.315288925170898438e+01, -2.411764907836914062e+01, -2.510989952087402344e+01, -3.505937957763671875e+01, -3.907707977294921875e+01, -3.821231079101562500e+01, -2.777559471130371094e+01, -2.239230346679687500e+01, -2.597826766967773438e+01, -3.876289367675781250e+01, -3.900078201293945312e+01, -4.287354278564453125e+01, -4.517072296142578125e+01, -4.321900177001953125e+01
-4.586154556274414062e+01, -5.065518569946289062e+01, -5.429850006103515625e+01, -4.830101394653320312e+01, -3.250505828857421875e+01, -2.958452224731445312e+01, -3.852415466308593750e+01, -4.800882339477539062e+01, -5.238649368286132812e+01, -5.073966979980468750e+01, -4.579460144042968750e+01, -2.987864875793457031e+01, -2.350889778137207031e+01, -2.641354942321777344e+01, -3.695330429077148438e+01, -2.780653762817382812e+01, -1.628219604492187500e+01, -1.512415885925292969e+01, -2.388527679443359375e+01, -3.545990371704101562e+01, -3.567522048950195312e+01, -4.156739044189453125e+01, -4.190900802612304688e+01, -3.847504806518554688e+01
-4.756788635253906250e+01, -5.090879058837890625e+01, -5.582077407836914062e+01, -4.946845245361328125e+01, -3.610034179687500000e+01, -3.303599166870117188e+01, -4.160105895996093750e+01, -5.216022872924804688e+01, -5.012204742431640625e+01, -4.966820526123046875e+01, -4.987199783325195312e+01, -4.189383697509765625e+01, -2.749517250061035156e+01, -2.302155494689941406e+01, -2.485112762451171875e+01, -1.928597831726074219e+01, -1.525095081329345703e+01, -1.956482315063476562e+01, -3.252488708496093750e+01, -3.705622863769531250e+01, -4.112728118896484375e+01, -4.792909622192382812e+01, -4.182887649536132812e+01, -3.763577651977539062e+01
-4.340268707275390625e+01, -4.653733062744140625e+01, -4.979361724853515625e+01, -4.535193252563476562e+01, -4.052765274047851562e+01, -3.905718994140625000e+01, -4.495746612548828125e+01, -3.528150558471679688e+01, -2.893070602416992188e+01, -2.877821731567382812e+01, -3.289956665039062500e+01, -4.167238235473632812e+01, -4.018674468994140625e+01, -2.861834716796875000e+01, -2.213205718994140625e+01, -2.010374069213867188e+01, -2.360405349731445312e+01, -3.444813156127929688e+01, -3.769686126708984375e+01, -3.881028747558593750e+01, -4.365208435058593750e+01, -4.689556121826171875e+01, -4.703903198242187500e+01, -4.712190246582031250e+01
-3.476049041748046875e+01, -3.988637161254882812e+01, -5.195710754394531250e+01, -4.937102127075195312e+01, -4.178658294677734375e+01, -3.741651916503906250e+01, -3.681875228881835938e+01, -3.050988388061523438e+01, -2.930368423461914062e+01, -2.891322135925292969e+01, -2.777045440673828125e+01, -3.270433425903320312e+01, -4.344511413574218750e+01, -4.478480529785156250e+01, -3.647202301025390625e+01, -3.555075073242187500e+01, -4.253330230712890625e+01, -4.151105880737304688e+01, -3.751667785644531250e+01, -3.979449462890625000e+01, -4.391912460327148438e+01, -5.044249725341796875e+01, -4.491104888916015625e+01, -4.038142013549804688e+01
-3.234412765502929688e+01, -3.817332077026367188e+01, -5.370227432250976562e+01, -4.999139022827148438e+01, -4.249753570556640625e+01, -3.698189926147460938e+01, -3.482561111450195312e+01, -3.746158599853515625e+01, -4.578373336791992188e+01, -4.736115264892578125e+01, -3.330560302734375000e+01, -2.923429870605468750e+01, -3.505888366699218750e+01, -4.617004394531250000e+01, -4.428990173339843750e+01, -4.607860565185546875e+01, -4.796575164794921875e+01, -2.692955017089843750e+01, -2.232445526123046875e+01, -2.802197837829589844e+01, -4.232998275756835938e+01, -4.379745864868164062e+01, -4.171473693847656250e+01, -3.787266921997070312e+01
-3.384116363525390625e+01, -3.943267059326171875e+01, -5.245697784423828125e+01, -4.999670410156250000e+01, -4.200916290283203125e+01, -3.937752532958984375e+01, -4.346152496337890625e+01, -4.990848922729492188e+01, -5.816682434082031250e+01, -5.637423706054687500e+01, -4.093640136718750000e+01, -3.006097412109375000e+01, -2.993770599365234375e+01, -4.014426040649414062e+01, -4.748999023437500000e+01, -4.571614837646484375e+01, -3.053015518188476562e+01, -1.991182708740234375e+01, -1.862650299072265625e+01, -2.767314338684082031e+01, -3.789208221435546875e+01, -3.831159973144531250e+01, -4.286135101318359375e+01, -4.357594680786132812e+01
-4.301587677001953125e+01, -4.617373657226562500e+01, -5.011380767822265625e+01, -5.080075836181640625e+01, -4.928556060791015625e+01, -4.833126831054687500e+01, -4.787780761718750000e+01, -5.335462951660156250e+01, -5.643124389648437500e+01, -5.751746368408203125e+01, -5.404034423828125000e+01, -3.889000701904296875e+01, -3.196434593200683594e+01, -3.380738830566406250e+01, -4.266802978515625000e+01, -4.001426315307617188e+01, -2.847029113769531250e+01, -2.350576019287109375e+01, -2.658402824401855469e+01, -3.453454208374023438e+01, -3.965547943115234375e+01, -4.264271926879882812e+01, -4.778118896484375000e+01, -4.746295166015625000e+01
-4.173506164550781250e+01, -4.547438049316406250e+01, -4.929214477539062500e+01, -4.804977416992187500e+01, -4.762031555175781250e+01, -4.799256134033203125e+01, -4.898706436157226562e+01, -3.922686004638671875e+01, -3.524528503417968750e+01, -3.684398651123046875e+01, -4.081849288940429688e+01, -4.833863830566406250e+01, -3.750946044921875000e+01, -3.071318817138671875e+01, -3.149344635009765625e+01, -3.343540954589843750e+01, -3.504873275756835938e+01, -4.542327117919921875e+01, -4.302498626708984375e+01, -3.958613586425781250e+01, -4.339842605590820312e+01, -4.911463546752929688e+01, -5.015320205688476562e+01, -4.408815765380859375e+01
-4.433268356323242188e+01, -4.830721664428710938e+01, -5.219514083862304688e+01, -4.598050689697265625e+01, -4.465074920654296875e+01, -4.499359130859375000e+01, -4.188398742675781250e+01, -3.399360656738281250e+01, -3.424962615966796875e+01, -3.537564468383789062e+01, -3.279492950439453125e+01, -3.676894760131835938e+01, -4.772446060180664062e+01, -3.834392547607421875e+01, -3.343766021728515625e+01, -3.457681274414062500e+01, -4.229935455322265625e+01, -4.581929779052734375e+01, -3.727184295654296875e+01, -3.450523757934570312e+01, -3.850341796875000000e+01, -4.703956604003906250e+01, -4.582345199584960938e+01, -3.571478271484375000e+01
... 67 more rows
